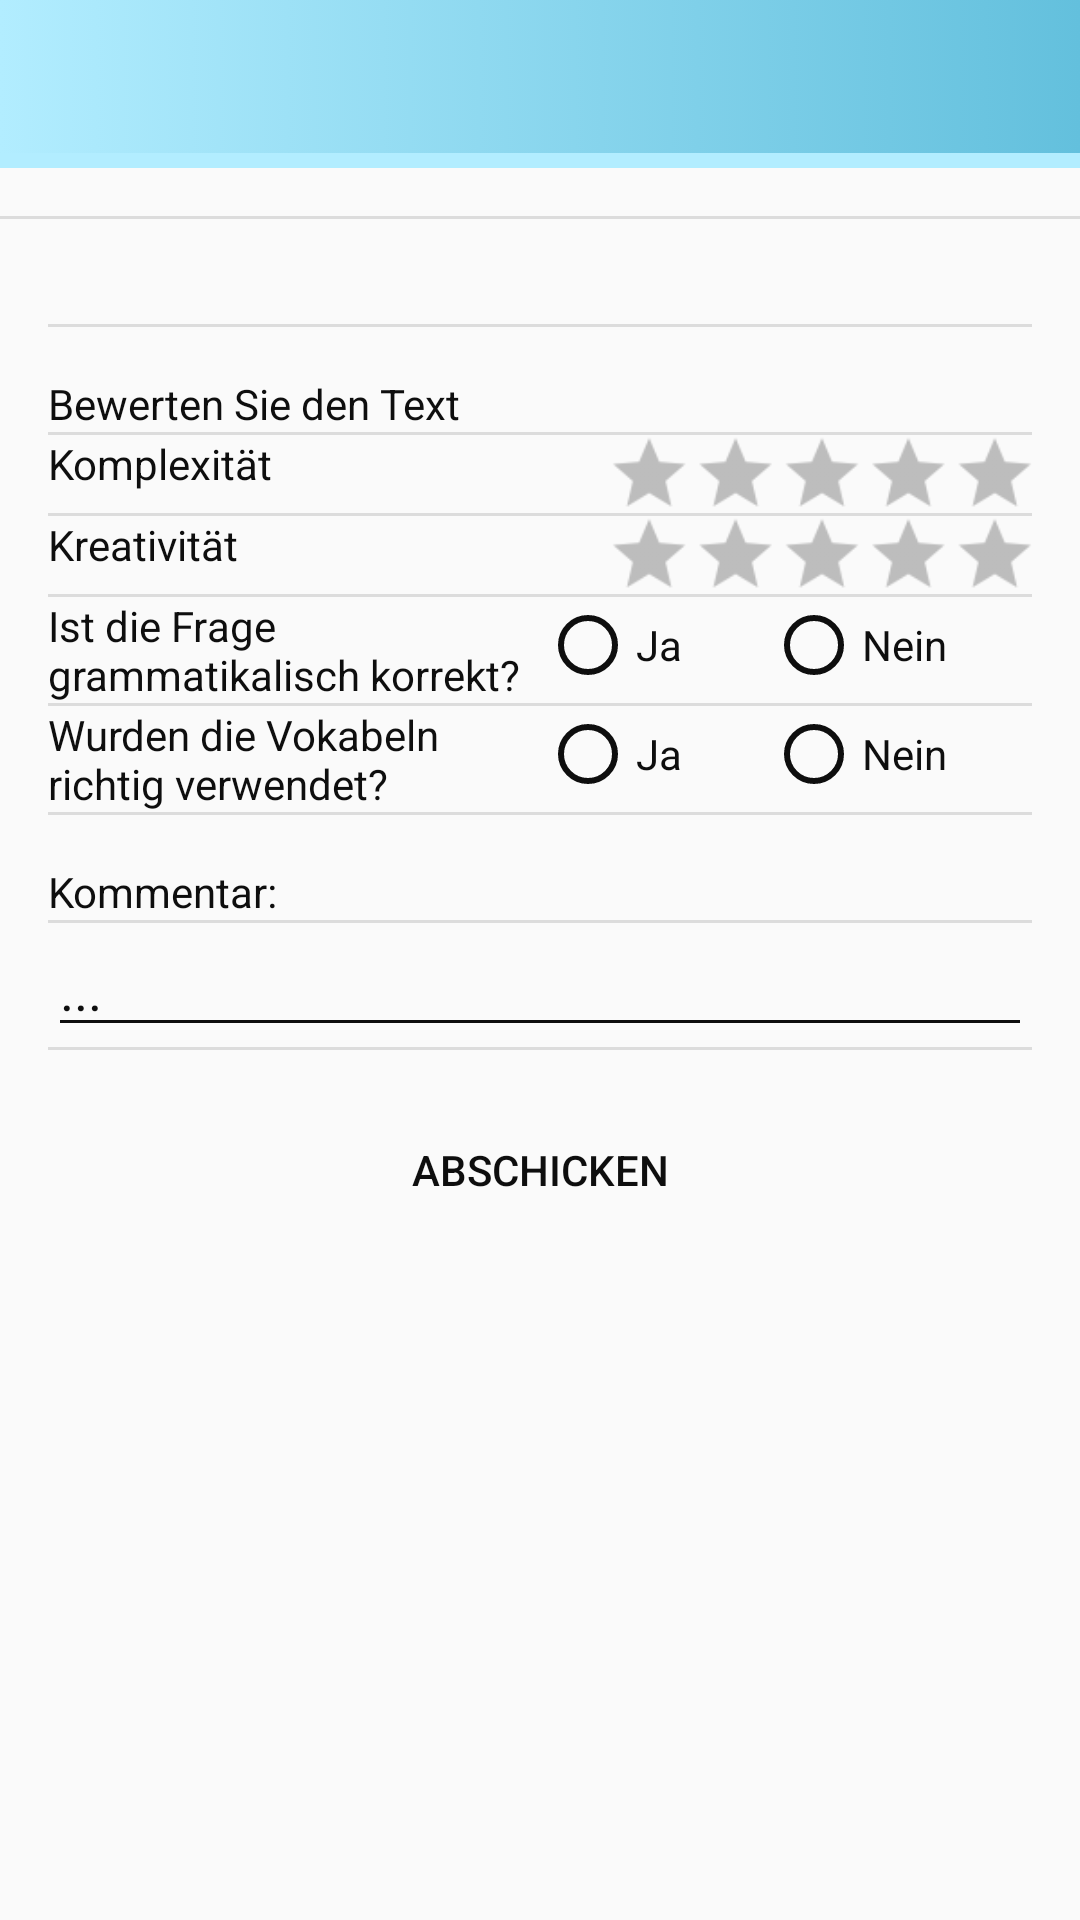

Android layout source for this screen:
<!-- AndroidManifest.xml: application theme AppTheme.My -->
<!-- res/layout/frage_korrekt.xml -->
<LinearLayout xmlns:android="http://schemas.android.com/apk/res/android"
    xmlns:app="http://schemas.android.com/apk/res-auto"
    xmlns:tools="http://schemas.android.com/tools"
    android:layout_width="match_parent"
    android:layout_height="match_parent"
    android:divider="?android:dividerHorizontal"
    android:orientation="vertical"
    android:id="@+id/mainLehrer"
    android:background="@drawable/sun_clouds"
    android:showDividers="middle"
    tools:targetApi="HONEYCOMB">

    <include layout="@layout/toolbar_main" />

    <LinearLayout xmlns:android="http://schemas.android.com/apk/res/android"
        xmlns:tools="http://schemas.android.com/tools"
        android:layout_width="match_parent"
        android:layout_height="match_parent"
        android:divider="?android:dividerHorizontal"
        android:orientation="vertical"
        android:showDividers="middle"
        tools:context="com.example.nicola.login.Login.LoginActivity"
        android:paddingRight="16dp"
        android:paddingLeft="16dp">


        <TextView
            android:id="@+id/wahlFrage"
            android:layout_width="match_parent"
            android:layout_height="wrap_content"
            android:layout_marginTop="16dp"
            android:maxHeight="60dp"
            android:textStyle="bold"
            app:layout_constraintHorizontal_bias="0.46"
            app:layout_constraintLeft_toLeftOf="parent"
            app:layout_constraintRight_toRightOf="parent" />

        <TextView
            android:layout_width="match_parent"
            android:layout_height="wrap_content"
            android:layout_marginTop="16dp"
            android:text="Bewerten Sie den Text"
            app:layout_constraintHorizontal_bias="0.46"
            app:layout_constraintLeft_toLeftOf="parent"
            app:layout_constraintRight_toRightOf="parent" />


    <LinearLayout

        android:layout_width="match_parent"
        android:layout_height="wrap_content"
        android:orientation="horizontal">

        <TextView
            android:layout_width="fill_parent"
            android:layout_height="match_parent"
            android:layout_weight="1"
            android:text="Komplexität" />

        <RatingBar
            android:id="@+id/komplexRating"
            android:layout_marginTop="5dp"
            android:layout_marginBottom="5dp"
            style="?android:attr/ratingBarStyleSmall"
            android:layout_width="wrap_content"
            android:layout_height="match_parent"
            android:layout_alignParentRight="true"
            android:layout_centerVertical="true"
            android:layout_marginRight="30dp"
            android:isIndicator="false"
            android:scaleX="1.8"
            android:scaleY="1.8" />
    </LinearLayout>

    <LinearLayout

        android:layout_width="match_parent"
        android:layout_height="wrap_content"
        android:orientation="horizontal">

        <TextView
            android:layout_width="fill_parent"
            android:layout_height="match_parent"
            android:layout_weight="1"
            android:text="Kreativität" />

        <RatingBar
            android:layout_marginTop="5dp"
            android:layout_marginBottom="5dp"
            android:id="@+id/kreativRating"
            style="?android:attr/ratingBarStyleSmall"
            android:layout_width="wrap_content"
            android:layout_height="match_parent"
            android:layout_alignParentRight="true"
            android:layout_centerVertical="true"
            android:layout_marginRight="30dp"
            android:isIndicator="false"
            android:scaleX="1.8"
            android:scaleY="1.8" />
    </LinearLayout>

    <LinearLayout

        android:layout_width="match_parent"
        android:layout_height="wrap_content"
        android:orientation="horizontal">

        <TextView
            android:id="@+id/rev"
            android:layout_width="fill_parent"
            android:layout_height="match_parent"
            android:layout_weight="0.5"
            android:text="Ist die Frage grammatikalisch korrekt?" />

        <RadioGroup
            android:layout_width="fill_parent"
            android:layout_height="match_parent"
            android:layout_weight="0.5"
            android:orientation="horizontal">

            <RadioButton
                android:id="@+id/yesButton1"
                android:layout_width="wrap_content"
                android:layout_height="wrap_content"
                android:layout_weight="1"
                android:text="Ja"
                android:textColor="?attr/farbe" />

            <RadioButton
                android:id="@+id/noButton1"
                android:layout_width="wrap_content"
                android:layout_height="wrap_content"
                android:layout_weight="1"
                android:text="Nein"
                android:textColor="?attr/farbe" />
        </RadioGroup>

    </LinearLayout>
    <LinearLayout

        android:layout_width="match_parent"
        android:layout_height="wrap_content"
        android:orientation="horizontal">

        <TextView
            android:id="@+id/rev2"
            android:layout_width="fill_parent"
            android:layout_height="match_parent"
            android:layout_weight="0.5"
            android:text="Wurden die Vokabeln richtig verwendet?" />

        <RadioGroup
            android:layout_width="fill_parent"
            android:layout_height="match_parent"
            android:layout_weight="0.5"
            android:orientation="horizontal">

            <RadioButton
                android:id="@+id/yesButton2"
                android:layout_width="wrap_content"
                android:layout_height="wrap_content"
                android:layout_weight="1"
                android:text="Ja"
                android:textColor="?attr/farbe" />

            <RadioButton
                android:id="@+id/noButton2"
                android:layout_width="wrap_content"
                android:layout_height="wrap_content"
                android:layout_weight="1"
                android:text="Nein"
                android:textColor="?attr/farbe" />
        </RadioGroup>

    </LinearLayout>

    <TextView
        android:layout_width="match_parent"
        android:layout_height="wrap_content"
        android:text="Kommentar:"
        android:layout_marginTop="16dp"/>

        <EditText
            android:id="@+id/comment"
            android:layout_width="match_parent"
            android:layout_height="wrap_content"
            android:ems="10"
            android:hint="..."
            android:inputType="textPersonName"
            android:textColor="?attr/farbe" />

    <Button
        android:id="@+id/falseBtn"
        android:layout_width="match_parent"
        android:layout_height="wrap_content"
        android:layout_marginTop="16dp"
        android:background="?attr/button"
        android:onClick="finished"
        android:text="Abschicken"
        app:layout_constraintLeft_toLeftOf="parent"
        app:layout_constraintRight_toRightOf="parent" />


</LinearLayout>
</LinearLayout>
<!-- res/layout/toolbar_main.xml (included above) -->
<android.support.v7.widget.Toolbar xmlns:android="http://schemas.android.com/apk/res/android"
    xmlns:app="http://schemas.android.com/apk/res-auto"
    xmlns:tools="http://schemas.android.com/tools"
    android:id="@+id/toolbar"
    android:layout_width="match_parent"
    android:layout_height="wrap_content"
    android:layout_marginBottom="16dp"
    android:paddingRight="10dp"
    android:paddingLeft="10dp"
    android:background="?attr/tool"
    android:minHeight="?attr/actionBarSize"
    android:titleTextColor="?attr/farbe"
    app:titleTextAppearance="@style/title">

</android.support.v7.widget.Toolbar>

    
<!-- resources referenced by this layout -->
<resources>
  <style name="title" parent="TextAppearance.Widget.AppCompat.Toolbar.Title">
          <item name="android:textSize">20sp</item>
          <item name="android:textColor">?attr/farbe</item>
          <item name="android:textStyle">bold</item>
      </style>
  <color name="colorPrimaryDark">#1a0f6c</color>
  <color name="colorPrimary">#57d5e0</color>
  <color name="colorAccent">#fb76a5</color>
  <!-- drawable button (drawable) -->
  <?xml version="1.0" encoding="utf-8"?>
  <selector xmlns:android="http://schemas.android.com/apk/res/android">
      <item android:drawable="@drawable/disable_button" android:state_enabled="false"/>
      <item android:drawable="@drawable/pressed_button" android:state_enabled="true" android:state_pressed="true"/>
      <item android:drawable="@drawable/focus_button" android:state_enabled="true" android:state_focused="true"/>
      <item android:drawable="@drawable/enable_button" android:state_enabled="true"/>
  </selector>
  <!-- drawable bar (drawable) -->
  <selector xmlns:android="http://schemas.android.com/apk/res/android">
      <item><layer-list>
      <item android:right="0dp" android:top="0dp"><shape>/>
          <solid android:color="#b2edff" />
      </shape></item>
          <item android:bottom="5dp" android:left="0dp"><shape>
              <gradient android:angle="180" android:endColor="#b2edff" android:startColor="#63c0dd" />
          </shape></item>
      </layer-list></item>
  </selector>
  <!-- drawable foo (drawable) -->
  <selector xmlns:android="http://schemas.android.com/apk/res/android">
      <item android:bottom="5dp" android:left="5dp"><shape>
          <gradient android:angle="180" android:endColor="#b2edff" android:startColor="#63c0dd" />
      </shape></item>
  </selector>
  <color name="text_color_primary">#0e0e0e</color>
  <style name="AppCompatAlertDialogStyle" parent="Theme.AppCompat.Light.Dialog.Alert">
          <item name="colorAccent">@color/colorAccent</item>
          <item name="android:textColorPrimary">@color/text_color_secondary</item>
          <item name="android:background">@color/colorPrimaryDark</item>
          <item name="android:windowTitleStyle">@style/MyAlertDialogTitle</item>
      </style>
  <!-- drawable focus_button (drawable) -->
  <?xml version="1.0" encoding="utf-8"?>
  <shape xmlns:android="http://schemas.android.com/apk/res/android" >
      <corners android:radius="25dp" />
      <solid android:color="#b80751" />
  </shape>
  <!-- drawable enable_button (drawable) -->
  <selector xmlns:android="http://schemas.android.com/apk/res/android">
      <item><layer-list>
          <item android:right="1dp" android:top="1dp"><shape>
              <corners android:radius="25dp" />
              <solid android:color="#b2edff" />
          </shape></item>
          <item android:bottom="5dp" android:left="5dp"><shape>
              <gradient android:angle="180" android:endColor="#b2edff" android:startColor="#63c0dd" />
              <stroke android:width="1dp" android:color="#faf8f9" />
              <corners android:radius="25dp" />
          </shape></item>
      </layer-list></item>
  </selector>
  <color name="text_color_secondary">#fffdfd</color>
  <style name="MyAlertDialogTitle">
          <item name="android:maxLines">1</item>
          <item name="android:textColor">@color/colorAccent</item>
          <item name="android:textStyle">bold</item>
          <item name="android:textAllCaps">true</item>
          <item name="android:scrollHorizontally">true</item>
      </style>
</resources>
